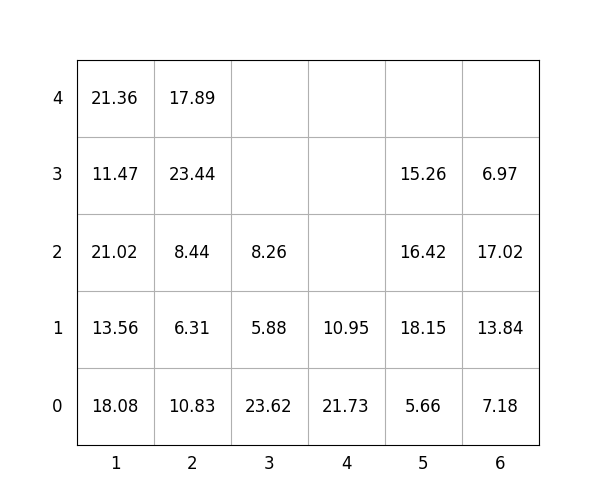

The table this chart was drawn from, first rows:
idx, loc_x, loc_y, loc_z, weight, group, score, seq, reloc, size(ft)
1, 2, 0, 0, 10.83, 0, 10.83, 0, 0, 20
2, 5, 0, 0, 5.66, 2, 205.7, 0, 1.0, 20
3, 4, 0, 0, 21.73, 3, 321.7, 0, 1.0, 20
4, 3, 0, 0, 23.62, 3, 323.6, 0, 1.0, 20
5, 3, 0, 1, 5.88, 3, 305.9, 0, 1.0, 20
6, 3, 0, 2, 8.26, 3, 308.3, 1, 1, 20
7, 5, 0, 1, 18.15, 1, 118.2, 2, 1.0, 20
8, 5, 0, 2, 16.42, 2, 216.4, 3, 1.0, 20
9, 6, 0, 0, 7.18, 0, 7.18, 4, 0, 20
10, 5, 0, 3, 15.26, 2, 215.3, 5, 1.0, 20
11, 6, 0, 1, 13.84, 1, 113.8, 6, 0, 20
12, 6, 0, 2, 17.02, 2, 217, 7, 0, 20
13, 2, 0, 1, 6.31, 1, 106.3, 8, 0, 20
14, 2, 0, 2, 8.44, 1, 108.4, 9, 0, 20
15, 4, 0, 1, 10.95, 3, 310.9, 10, 1.0, 20
16, 1, 0, 0, 18.08, 0, 18.08, 11, 1.0, 20
17, 2, 0, 3, 23.44, 1, 123.4, 12, 0, 20
18, 1, 0, 1, 13.56, 0, 13.56, 13, 1.0, 20
19, 1, 0, 2, 21.02, 0, 21.02, 14, 1.0, 20
20, 1, 0, 3, 11.47, 0, 11.47, 15, 1.0, 20
21, 1, 0, 4, 21.36, 1, 121.4, 16, 1.0, 20
22, 6, 0, 3, 6.97, 3, 307, 17, 0, 20
23, 2, 0, 4, 17.89, 2, 217.9, 18, 0, 20
